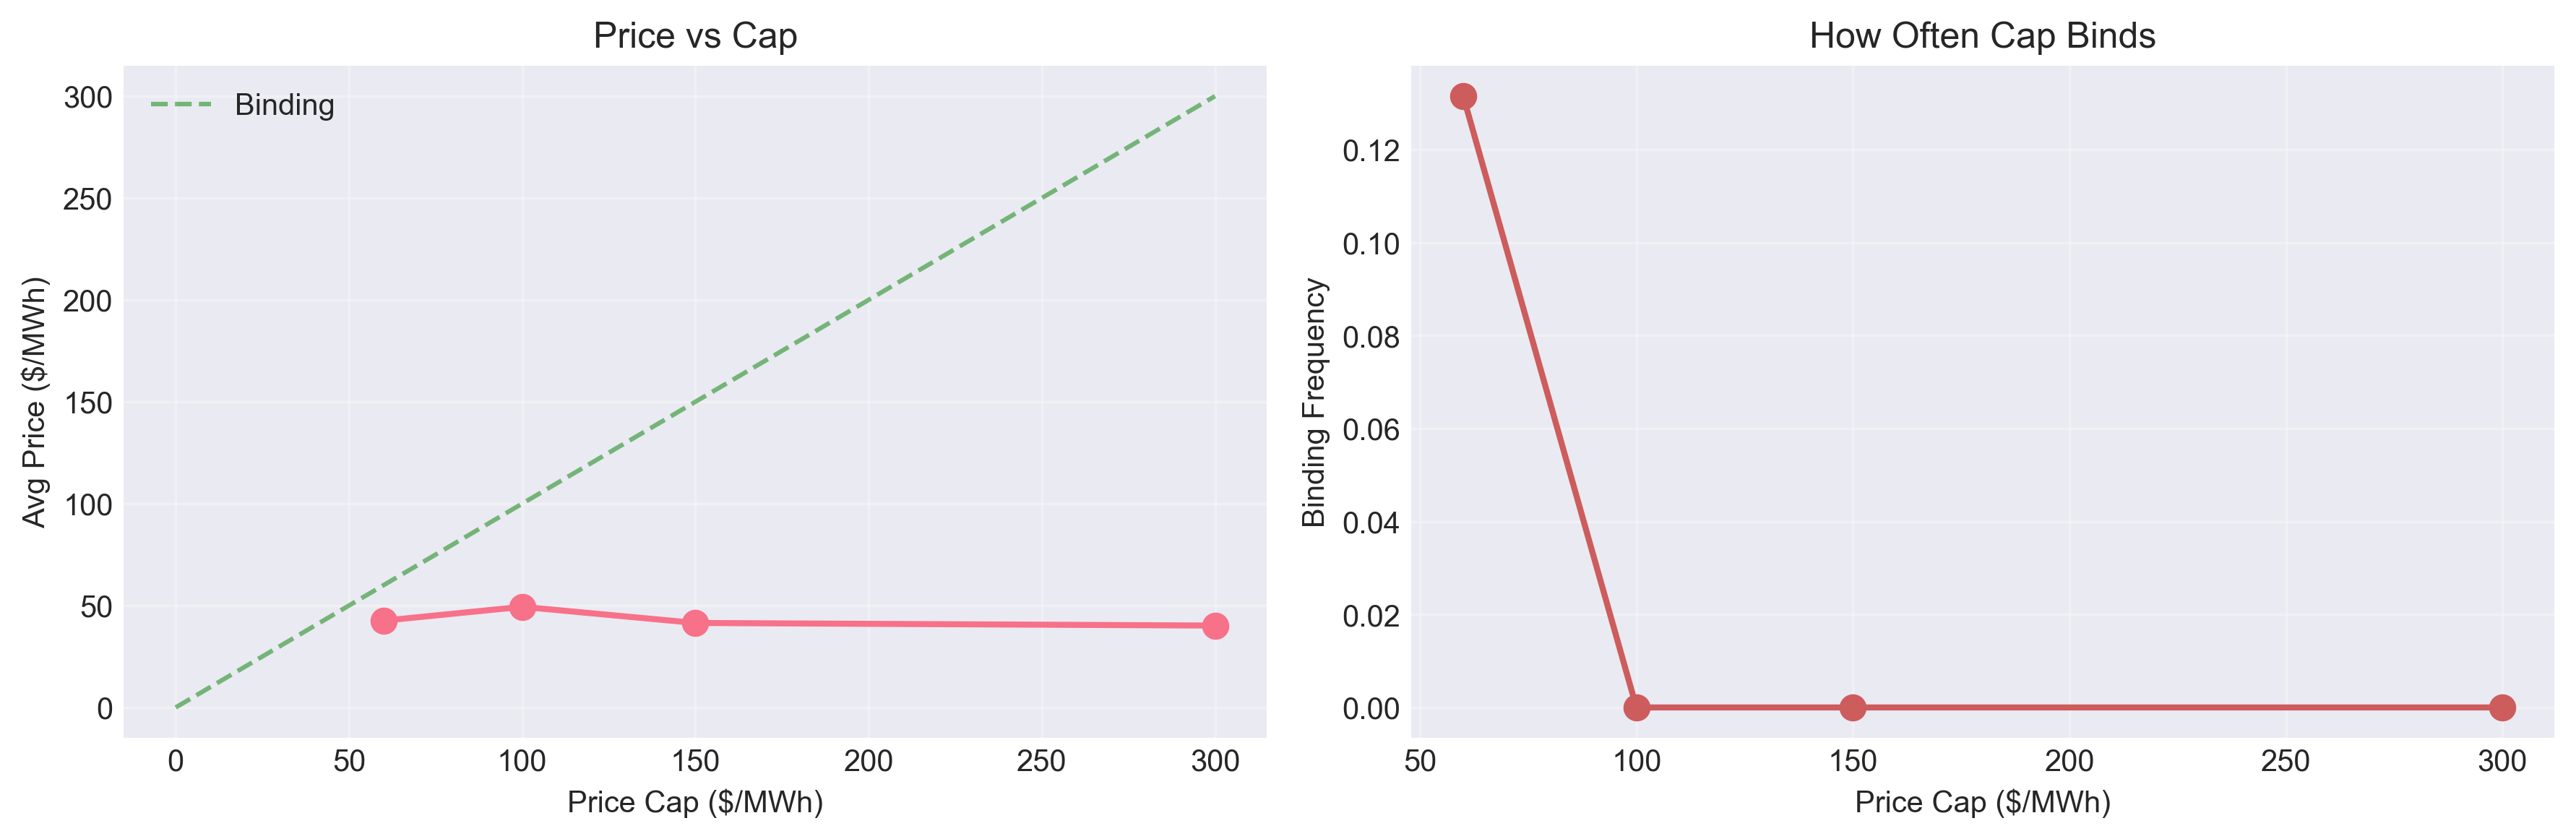

The table this chart was drawn from, first rows:
price_cap, price, lerner, cap_binding, cs, ps
60.0, 42.59, 0.2934, 0.1315, 5697, 5525
100.0, 49.38, 0.3897, 0.0, 13107, 8136
150.0, 41.47, 0.2765, 0.0, 17998, 5309
300.0, 40.18, 0.2513, 0.0, 18786, 4503
